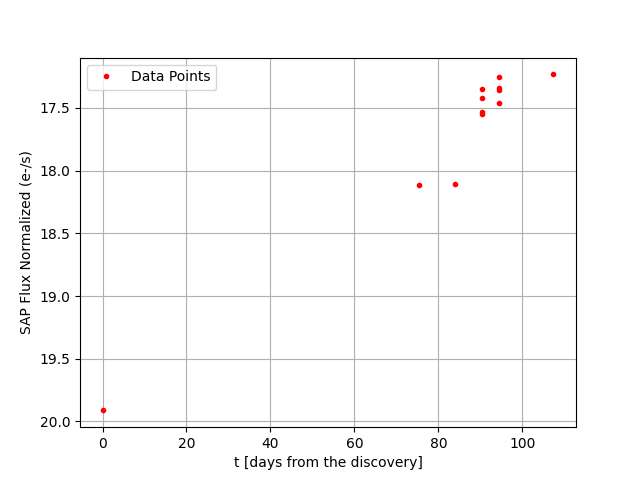

Values plotted in this chart, from the file beside it:
MJD, mag, dmag
60679, 18.11, 0.212
60603, 19.91, 0.463
60694, 17.55, 0.067
60694, 17.53, 0.064
60694, 17.35, 0.05
60694, 17.42, 0.056
60698, 17.46, 0.052
60698, 17.25, 0.074
60698, 17.36, 0.05
60698, 17.34, 0.054
60711, 17.23, 0.069
60687, 18.11, 0.0
